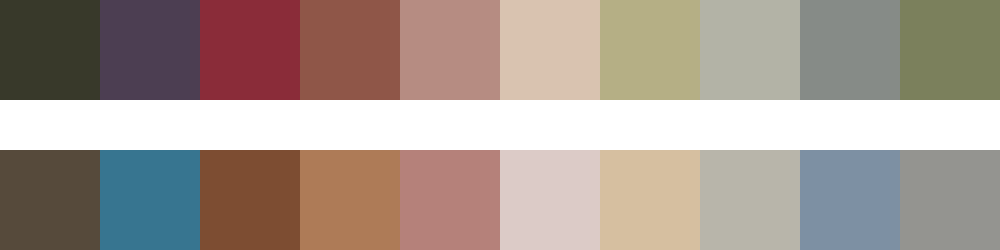

Data behind this chart, as committed beside it:
#38392a	#4c3e52	#8a2c39	#8f5648	#b68c82	#d9c3b0	#b5af85	#b3b3a6	#868b87	#7b805c
#564a3b	#377590	#7d4d32	#ae7b57	#b5817a	#dccbc7	#d6bfa0	#b8b5aa	#7d90a3	#949490
